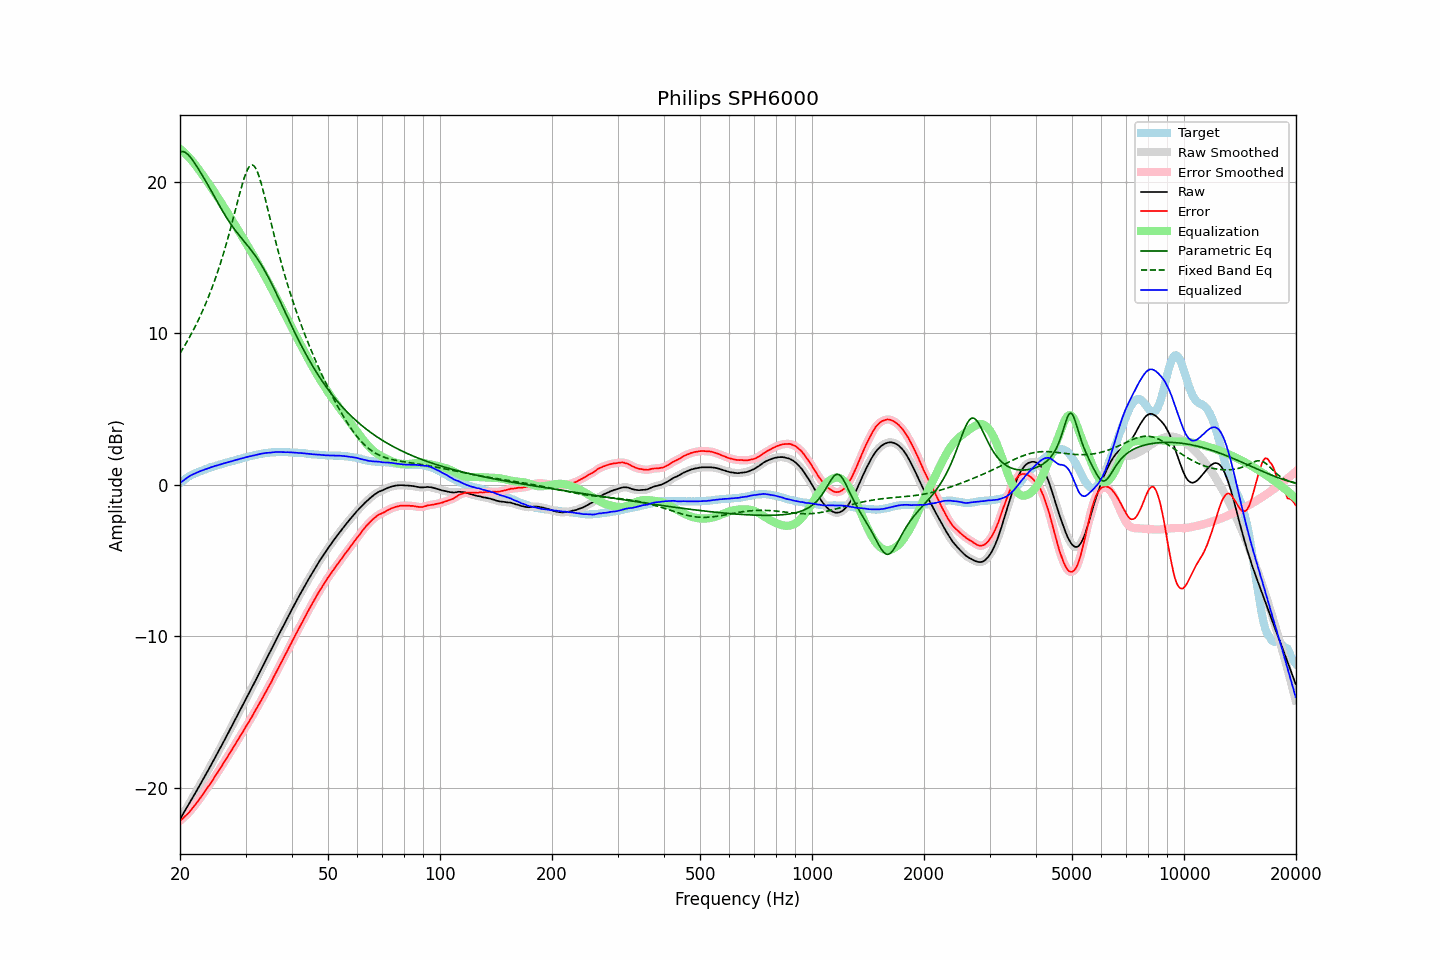

Data behind this chart, as committed beside it:
frequency, raw, error, smoothed, error_smoothed, equalization, parametric_eq, fixed_band_eq, equalized_raw, equalized_smoothed, target
20.00, -22.08, -22.19, -22.08, -22.19, 22.19, 21.97, 8.68, 0.11, 0.11, 0.11
20.20, -21.90, -22.10, -21.91, -22.10, 22.10, 22.01, 8.85, 0.20, 0.20, 0.20
20.40, -21.73, -22.01, -21.73, -22.01, 22.01, 22.01, 9.03, 0.28, 0.28, 0.28
20.61, -21.56, -21.90, -21.55, -21.91, 21.91, 21.97, 9.20, 0.36, 0.36, 0.35
20.81, -21.37, -21.81, -21.37, -21.81, 21.81, 21.90, 9.39, 0.44, 0.43, 0.44
21.02, -21.19, -21.71, -21.19, -21.70, 21.70, 21.81, 9.57, 0.50, 0.51, 0.52
21.23, -21.01, -21.59, -21.01, -21.59, 21.58, 21.69, 9.76, 0.57, 0.57, 0.58
21.44, -20.82, -21.46, -20.83, -21.46, 21.46, 21.56, 9.96, 0.64, 0.63, 0.64
21.66, -20.64, -21.33, -20.64, -21.33, 21.33, 21.42, 10.16, 0.69, 0.69, 0.69
21.87, -20.46, -21.20, -20.46, -21.20, 21.20, 21.26, 10.36, 0.74, 0.74, 0.74
22.09, -20.27, -21.06, -20.27, -21.06, 21.06, 21.10, 10.57, 0.79, 0.79, 0.79
22.31, -20.08, -20.92, -20.08, -20.92, 20.92, 20.94, 10.79, 0.84, 0.84, 0.84
22.54, -19.89, -20.77, -19.90, -20.77, 20.77, 20.77, 11.01, 0.88, 0.88, 0.88
22.76, -19.71, -20.63, -19.71, -20.63, 20.63, 20.59, 11.24, 0.91, 0.92, 0.92
22.99, -19.52, -20.47, -19.52, -20.47, 20.48, 20.42, 11.48, 0.96, 0.96, 0.95
23.22, -19.33, -20.32, -19.33, -20.32, 20.33, 20.24, 11.72, 1.00, 1.00, 0.99
23.45, -19.14, -20.17, -19.14, -20.17, 20.18, 20.06, 11.97, 1.04, 1.03, 1.03
23.69, -18.96, -20.02, -18.95, -20.02, 20.02, 19.87, 12.22, 1.07, 1.07, 1.07
23.92, -18.76, -19.87, -18.76, -19.87, 19.87, 19.69, 12.49, 1.11, 1.11, 1.11
24.16, -18.57, -19.73, -18.57, -19.72, 19.71, 19.50, 12.76, 1.14, 1.14, 1.16
24.40, -18.37, -19.56, -18.37, -19.56, 19.55, 19.31, 13.04, 1.18, 1.18, 1.19
24.65, -18.18, -19.39, -18.18, -19.39, 19.39, 19.12, 13.33, 1.21, 1.22, 1.21
24.89, -17.98, -19.22, -17.98, -19.22, 19.23, 18.93, 13.63, 1.25, 1.25, 1.24
25.14, -17.79, -19.07, -17.79, -19.06, 19.07, 18.74, 13.93, 1.28, 1.28, 1.28
25.39, -17.59, -18.90, -17.59, -18.90, 18.90, 18.55, 14.25, 1.31, 1.31, 1.31
25.65, -17.39, -18.74, -17.39, -18.74, 18.73, 18.36, 14.58, 1.34, 1.34, 1.35
25.91, -17.20, -18.56, -17.19, -18.57, 18.57, 18.17, 14.91, 1.37, 1.37, 1.37
26.16, -16.99, -18.39, -16.99, -18.40, 18.40, 17.99, 15.26, 1.41, 1.41, 1.40
26.43, -16.80, -18.23, -16.79, -18.23, 18.23, 17.81, 15.62, 1.44, 1.44, 1.44
26.69, -16.59, -18.06, -16.59, -18.06, 18.06, 17.64, 15.98, 1.47, 1.47, 1.47
26.96, -16.39, -17.89, -16.39, -17.90, 17.89, 17.48, 16.36, 1.50, 1.50, 1.50
27.23, -16.19, -17.72, -16.19, -17.72, 17.72, 17.32, 16.75, 1.52, 1.52, 1.53
27.50, -15.99, -17.55, -15.99, -17.55, 17.55, 17.16, 17.15, 1.55, 1.55, 1.56
27.77, -15.79, -17.37, -15.79, -17.37, 17.37, 17.01, 17.55, 1.58, 1.58, 1.58
28.05, -15.58, -17.20, -15.58, -17.20, 17.20, 16.87, 17.96, 1.62, 1.62, 1.62
28.33, -15.38, -17.02, -15.38, -17.02, 17.02, 16.73, 18.37, 1.64, 1.64, 1.64
28.62, -15.18, -16.84, -15.17, -16.85, 16.85, 16.59, 18.78, 1.67, 1.67, 1.67
28.90, -14.97, -16.68, -14.97, -16.67, 16.67, 16.46, 19.18, 1.70, 1.70, 1.71
29.19, -14.76, -16.49, -14.76, -16.50, 16.50, 16.32, 19.58, 1.74, 1.74, 1.73
29.48, -14.56, -16.34, -14.56, -16.33, 16.33, 16.19, 19.94, 1.77, 1.77, 1.78
29.78, -14.35, -16.14, -14.36, -16.15, 16.15, 16.07, 20.28, 1.80, 1.80, 1.79
30.08, -14.16, -15.97, -14.15, -15.98, 15.98, 15.94, 20.58, 1.82, 1.82, 1.82
30.38, -13.95, -15.80, -13.95, -15.80, 15.80, 15.81, 20.82, 1.85, 1.85, 1.85
30.68, -13.75, -15.63, -13.75, -15.63, 15.62, 15.67, 21.00, 1.87, 1.87, 1.88
30.99, -13.55, -15.45, -13.55, -15.45, 15.44, 15.54, 21.10, 1.89, 1.89, 1.90
31.30, -13.34, -15.26, -13.34, -15.27, 15.26, 15.40, 21.12, 1.92, 1.92, 1.92
31.61, -13.13, -15.08, -13.13, -15.08, 15.08, 15.25, 21.06, 1.95, 1.95, 1.95
31.93, -12.93, -14.89, -12.92, -14.89, 14.90, 15.11, 20.92, 1.97, 1.97, 1.97
32.24, -12.71, -14.70, -12.71, -14.71, 14.71, 14.95, 20.71, 2.00, 2.00, 1.99
32.57, -12.50, -14.52, -12.50, -14.52, 14.52, 14.79, 20.43, 2.01, 2.02, 2.02
32.89, -12.29, -14.33, -12.29, -14.33, 14.33, 14.62, 20.09, 2.04, 2.04, 2.04
33.22, -12.08, -14.14, -12.08, -14.14, 14.14, 14.45, 19.72, 2.06, 2.06, 2.06
33.55, -11.87, -13.95, -11.87, -13.95, 13.95, 14.27, 19.32, 2.08, 2.08, 2.08
33.89, -11.66, -13.75, -11.66, -13.75, 13.76, 14.09, 18.90, 2.09, 2.10, 2.09
34.23, -11.45, -13.56, -11.46, -13.56, 13.56, 13.89, 18.46, 2.11, 2.11, 2.11
34.57, -11.25, -13.37, -11.25, -13.37, 13.37, 13.69, 18.02, 2.11, 2.11, 2.12
34.92, -11.04, -13.17, -11.04, -13.18, 13.17, 13.49, 17.58, 2.12, 2.12, 2.13
35.27, -10.83, -12.98, -10.83, -12.97, 12.97, 13.28, 17.14, 2.13, 2.13, 2.15
35.62, -10.61, -12.75, -10.61, -12.76, 12.76, 13.07, 16.70, 2.15, 2.15, 2.14
35.97, -10.40, -12.55, -10.40, -12.56, 12.56, 12.85, 16.28, 2.16, 2.16, 2.15
... 635 more rows
